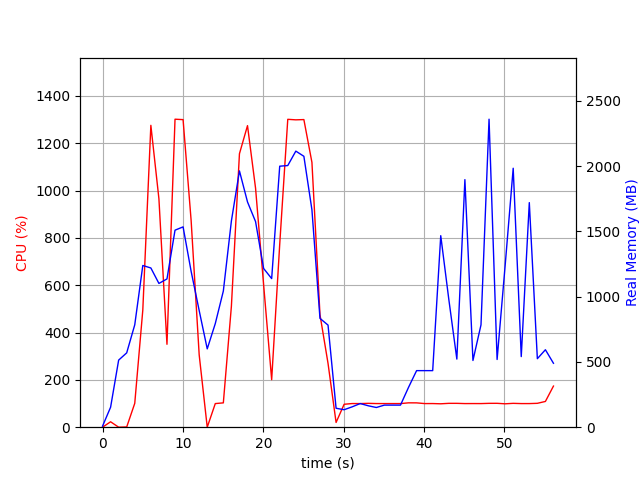

The table this chart was drawn from, first rows:
elapsed_time, nproc, cpu, mem_real, mem_virtual
5.9604644775390625e-05, 2, 0.0, 8.109, 37.25
1.001, 7, 22.9, 153, 515.5
2.003, 3, 0.0, 514.2, 1363
3.005, 3, 1.0, 569.7, 1464
4.007, 3, 100.8, 784.7, 1764
5.008, 3, 495.0, 1239, 2302
6.01, 3, 1275, 1220, 2197
7.012, 3, 965.1, 1102, 2298
8.014, 3, 350.3, 1136, 2428
9.016, 3, 1301, 1510, 2576
10.02, 3, 1300, 1535, 2588
11.02, 3, 873.2, 1194, 2645
12.02, 3, 305.5, 894, 2661
13.02, 3, 0.0, 600.3, 1643
14.03, 3, 99.8, 794.2, 1935
15.03, 3, 102.8, 1044, 2171
16.03, 3, 510.9, 1580, 2786
17.03, 3, 1155, 1964, 3225
18.03, 3, 1274, 1726, 2898
19.04, 3, 1010, 1576, 3064
20.04, 3, 602.0, 1216, 3180
21.04, 3, 200.7, 1139, 3220
22.04, 3, 772.7, 2000, 3483
23.04, 3, 1301, 2005, 3507
24.04, 3, 1299, 2116, 3567
25.05, 3, 1300, 2076, 3595
26.05, 3, 1119, 1666, 3691
27.05, 3, 475.3, 833.9, 3743
28.05, 3, 269.6, 782.5, 3743
29.05, 3, 20.0, 145.2, 8393693
30.05, 2, 96.9, 133.9, 8393673
31.06, 2, 99.9, 156.2, 8393703
32.06, 2, 99.8, 181.2, 8393733
33.06, 2, 100.8, 164.1, 8393753
34.06, 2, 99.9, 151, 8393753
35.06, 2, 99.8, 169.3, 8394265
36.06, 2, 99.8, 169.3, 8394265
37.07, 2, 99.8, 169.3, 8394265
38.07, 2, 102.9, 305.5, 8443900
39.07, 2, 102.8, 433.5, 8445747
40.07, 2, 99.8, 433.5, 8445747
41.07, 2, 99.9, 433.5, 8445747
42.07, 2, 98.9, 1468, 8453469
43.07, 2, 100.8, 980.7, 8453473
44.08, 2, 100.8, 522, 8453498
45.08, 2, 99.8, 1897, 8453498
46.08, 2, 99.9, 511.3, 8453505
47.08, 2, 99.8, 784.4, 8453514
48.08, 2, 100.8, 2360, 8453514
49.08, 2, 100.9, 518.9, 8453514
50.09, 2, 98.9, 1239, 8453514
51.09, 2, 100.8, 1984, 8453514
52.09, 2, 99.8, 541.2, 8453514
53.09, 2, 99.8, 1721, 8453514
54.09, 2, 100.9, 525.1, 8453514
55.09, 2, 108.8, 593.6, 8453851
56.09, 2, 173.7, 490, 8452827
